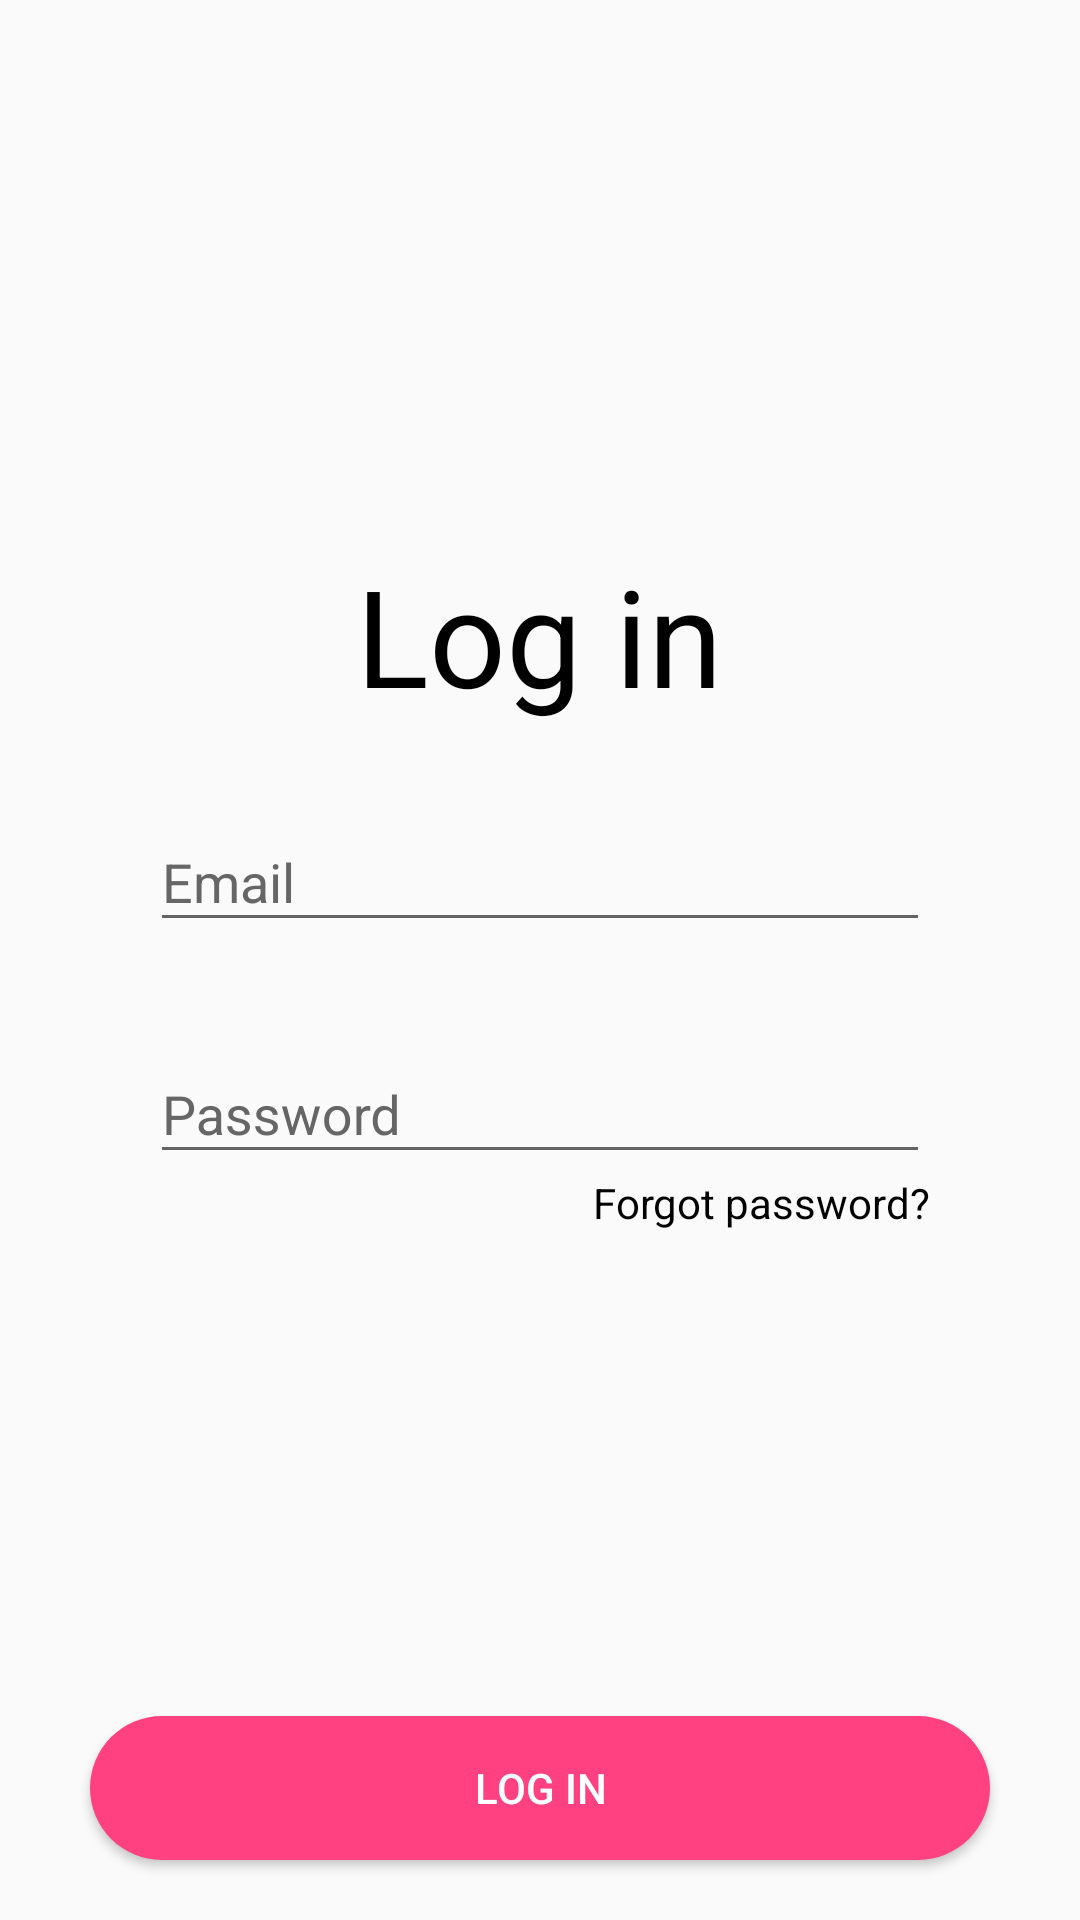

This screen was rendered from an Android layout file. Write that file and the resources it references.
<!-- AndroidManifest.xml: application theme AppTheme.NoActionBar -->
<!-- res/layout/activity_login.xml -->
<?xml version="1.0" encoding="utf-8"?>
<LinearLayout xmlns:android="http://schemas.android.com/apk/res/android"
    xmlns:app="http://schemas.android.com/apk/res-auto"
    xmlns:tools="http://schemas.android.com/tools"
    android:layout_width="match_parent"
    android:layout_height="match_parent"
    tools:context=".loginRegistration.LoginActivity"
    android:orientation="vertical"
    android:gravity="center_horizontal">

    <LinearLayout
        android:layout_width="match_parent"
        android:layout_height="wrap_content"
        android:orientation="vertical"
        android:layout_weight="1"
        android:gravity="center"
        android:padding="50dp">

        <TextView
            android:layout_width="wrap_content"
            android:layout_height="wrap_content"
            android:text="Log in"
            android:textSize="45sp"
            android:layout_margin="20dp"
            android:textColor="#000" />

        <android.support.design.widget.TextInputLayout
            android:layout_width="match_parent"
            android:layout_height="wrap_content"
            android:id="@+id/editTextEmailLoginLay"
            android:layout_marginBottom="25dp"
            android:theme="@style/TextLabel">

            <EditText
                android:id="@+id/editTextEmailLogin"
                android:layout_width="match_parent"
                android:layout_height="wrap_content"
                android:ems="10"
                android:hint="Email"
                android:inputType="textEmailAddress"
                android:theme="@style/EditTextTheme"/>

        </android.support.design.widget.TextInputLayout>

        <android.support.design.widget.TextInputLayout
            android:layout_width="match_parent"
            android:layout_height="wrap_content"
            android:id="@+id/editTextPasswordLoginLay"
            android:theme="@style/TextLabel">

            <EditText
                android:id="@+id/editTextPasswordLogin"
                android:layout_width="match_parent"
                android:layout_height="wrap_content"
                android:ems="10"
                android:hint="Password"
                android:inputType="textPassword"
                android:theme="@style/EditTextTheme"/>

        </android.support.design.widget.TextInputLayout>

        <TextView
            android:layout_width="wrap_content"
            android:layout_height="wrap_content"
            android:layout_gravity="end"
            android:textColor="#000"
            android:text="Forgot password?"/>

    </LinearLayout>

    <Button
        android:id="@+id/buttonLogin"
        android:layout_width="wrap_content"
        android:layout_height="wrap_content"
        android:width="300dp"
        android:text="Log in"
        android:background="@drawable/btn_round"
        android:textColor="#fff"
        android:layout_marginBottom="20dp" />
</LinearLayout>
<!-- resources referenced by this layout -->
<resources>
  <!-- drawable btn_round (drawable) -->
  <?xml version="1.0" encoding="utf-8"?>
  <shape xmlns:android="http://schemas.android.com/apk/res/android"
      android:shape="rectangle">
      <solid android:color="@color/colorAccent"/>
      <corners android:radius="200dp"/>
      <padding android:left="0dp" android:top="0dp" android:right="0dp" android:bottom="0dp" />
  </shape>
  <style name="EditTextTheme" parent="Theme.AppCompat.Light.DarkActionBar">
          <item name="colorControlActivated">@color/colorAccent</item>
          <item name="colorControlHighlight">@color/colorAccent</item>
      </style>
  <style name="TextLabel" parent="Theme.AppCompat">
          <item name="android:textColorHint">#666</item>
          <item name="colorAccent">@color/colorAccent</item>
      </style>
  <style name="AppTheme.NoActionBar" parent="Theme.AppCompat.Light.DarkActionBar">
          <item name="windowActionBar">false</item>
          <item name="windowNoTitle">true</item>
          <item name="android:windowFullscreen">true</item>
          <item name="android:windowTranslucentStatus">true</item>
      </style>
  <color name="colorAccent">#FF4081</color>
</resources>
